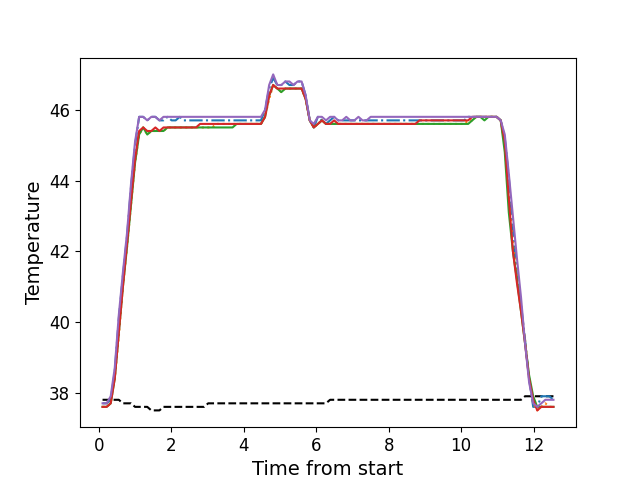

The data file committed next to this chart (first rows):
, times, neutral, z1, z2, z3, z4, z5
0, 0.108, 37.8, 37.7, 37.6, 37.6, 37.6, 37.7
1, 0.221, 37.8, 37.7, 37.6, 37.6, 37.6, 37.7
2, 0.333, 37.8, 37.8, 37.7, 37.7, 37.7, 37.9
3, 0.4446, 37.8, 38.6, 38.4, 38.4, 38.4, 38.7
4, 0.5566, 37.8, 40.1, 39.6, 39.7, 39.7, 40.2
5, 0.6696, 37.7, 41.3, 41.0, 41.0, 41.0, 41.4
6, 0.7816, 37.7, 42.4, 42.1, 42.1, 42.2, 42.5
7, 0.8926, 37.7, 43.8, 43.3, 43.3, 43.4, 43.9
8, 1.005, 37.6, 45.0, 44.5, 44.5, 44.6, 45.1
9, 1.118, 37.6, 45.8, 45.3, 45.3, 45.4, 45.8
10, 1.23, 37.6, 45.8, 45.5, 45.5, 45.5, 45.8
11, 1.342, 37.6, 45.7, 45.3, 45.3, 45.4, 45.7
12, 1.454, 37.5, 45.8, 45.4, 45.4, 45.4, 45.8
13, 1.566, 37.5, 45.8, 45.4, 45.4, 45.5, 45.8
14, 1.678, 37.5, 45.7, 45.4, 45.4, 45.4, 45.7
15, 1.789, 37.6, 45.7, 45.4, 45.4, 45.5, 45.8
16, 1.901, 37.6, 45.8, 45.5, 45.5, 45.5, 45.8
17, 2.014, 37.6, 45.7, 45.5, 45.5, 45.5, 45.8
18, 2.125, 37.6, 45.7, 45.5, 45.5, 45.5, 45.8
19, 2.238, 37.6, 45.8, 45.5, 45.5, 45.5, 45.8
20, 2.35, 37.6, 45.7, 45.5, 45.5, 45.5, 45.8
21, 2.462, 37.6, 45.7, 45.5, 45.5, 45.5, 45.8
22, 2.573, 37.6, 45.7, 45.5, 45.5, 45.5, 45.8
23, 2.686, 37.6, 45.7, 45.5, 45.5, 45.5, 45.8
24, 2.797, 37.6, 45.7, 45.5, 45.5, 45.6, 45.8
25, 2.91, 37.6, 45.7, 45.5, 45.5, 45.6, 45.8
26, 3.022, 37.7, 45.7, 45.5, 45.5, 45.6, 45.8
27, 3.133, 37.7, 45.7, 45.5, 45.5, 45.6, 45.8
28, 3.246, 37.7, 45.7, 45.6, 45.5, 45.6, 45.8
29, 3.359, 37.7, 45.7, 45.6, 45.5, 45.6, 45.8
30, 3.47, 37.7, 45.7, 45.6, 45.5, 45.6, 45.8
31, 3.583, 37.7, 45.7, 45.6, 45.5, 45.6, 45.8
32, 3.694, 37.7, 45.7, 45.6, 45.5, 45.6, 45.8
33, 3.807, 37.7, 45.7, 45.6, 45.6, 45.6, 45.8
34, 3.919, 37.7, 45.7, 45.6, 45.6, 45.6, 45.8
35, 4.031, 37.7, 45.7, 45.6, 45.6, 45.6, 45.8
36, 4.142, 37.7, 45.7, 45.6, 45.6, 45.6, 45.8
37, 4.255, 37.7, 45.7, 45.6, 45.6, 45.6, 45.8
38, 4.368, 37.7, 45.7, 45.6, 45.6, 45.6, 45.8
39, 4.479, 37.7, 45.7, 45.6, 45.6, 45.6, 45.8
40, 4.591, 37.7, 46.0, 45.8, 45.8, 45.8, 46.0
41, 4.704, 37.7, 46.6, 46.3, 46.4, 46.4, 46.7
42, 4.815, 37.7, 46.9, 46.7, 46.7, 46.7, 47.0
43, 4.928, 37.7, 46.7, 46.6, 46.6, 46.6, 46.7
44, 5.039, 37.7, 46.7, 46.5, 46.5, 46.6, 46.7
45, 5.15, 37.7, 46.8, 46.6, 46.6, 46.6, 46.8
46, 5.263, 37.7, 46.7, 46.6, 46.6, 46.6, 46.8
47, 5.376, 37.7, 46.7, 46.6, 46.6, 46.6, 46.7
48, 5.487, 37.7, 46.8, 46.6, 46.6, 46.6, 46.8
49, 5.599, 37.7, 46.8, 46.6, 46.6, 46.6, 46.8
50, 5.712, 37.7, 46.4, 46.3, 46.3, 46.3, 46.4
51, 5.823, 37.7, 45.7, 45.7, 45.7, 45.7, 45.7
52, 5.935, 37.7, 45.5, 45.5, 45.5, 45.5, 45.6
53, 6.048, 37.7, 45.8, 45.6, 45.6, 45.6, 45.8
54, 6.159, 37.7, 45.7, 45.7, 45.7, 45.7, 45.8
55, 6.272, 37.7, 45.6, 45.6, 45.6, 45.6, 45.7
56, 6.384, 37.8, 45.7, 45.6, 45.6, 45.6, 45.8
57, 6.496, 37.8, 45.8, 45.6, 45.6, 45.7, 45.8
58, 6.608, 37.8, 45.7, 45.6, 45.6, 45.6, 45.7
59, 6.719, 37.8, 45.7, 45.6, 45.6, 45.6, 45.7
... 52 more rows
